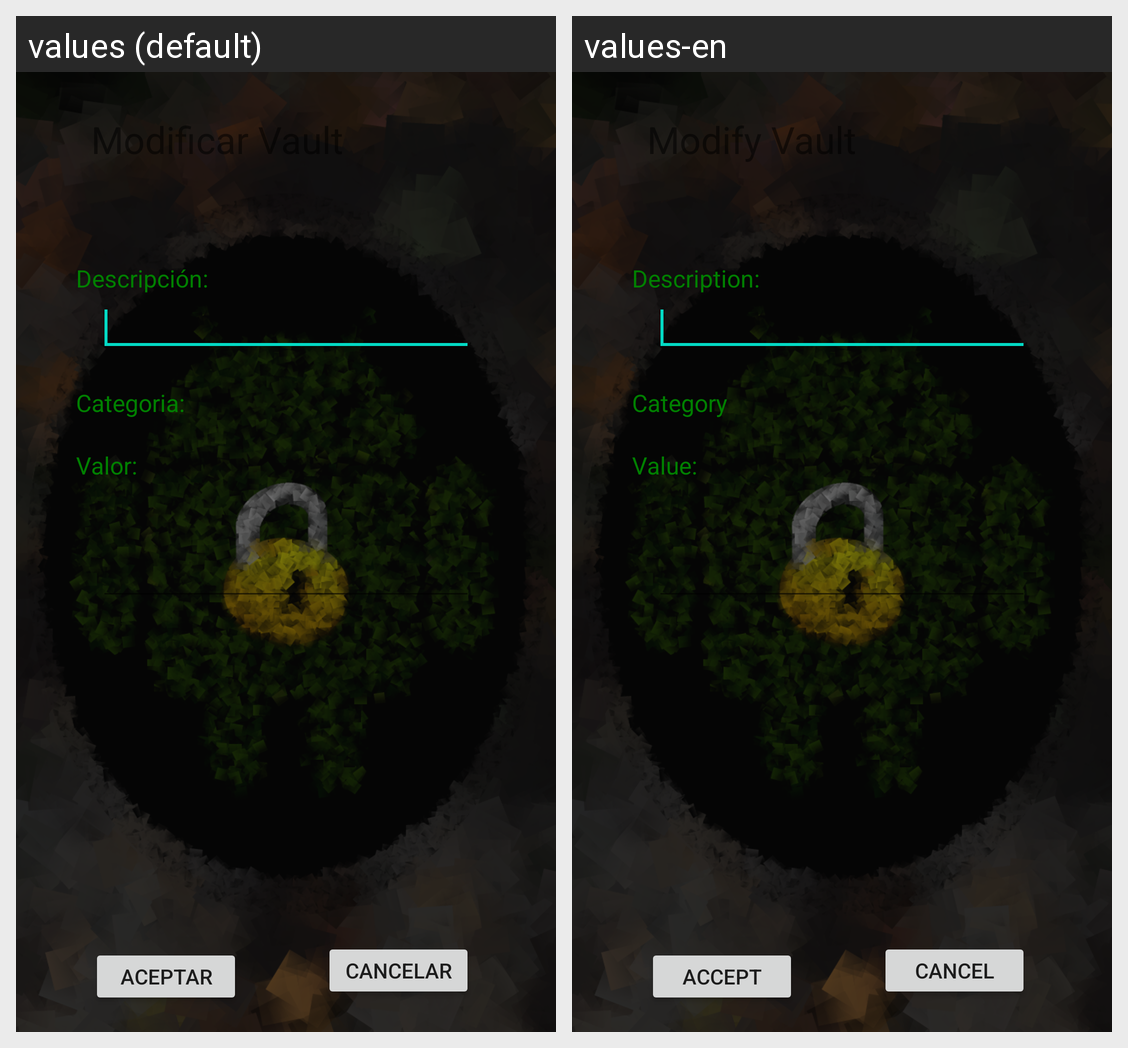

Here is an Android app screen in its default locale and in the app's own translations. Write out the translated-string differences for the strings that appear on this screen.
Android screen res/layout/scr_modvault.xml rendered under 2 locales, left to right: values (default), values-en. Device: Nexus 5 (rendered at 1080×1920; each locale shown at half size, 540×960, under a caption strip naming it); theme AppTheme.
Strings drawn on this screen, with the default value and each locale's value (text and hints the layout hard-codes, and strings that could not be matched under every locale, appear in the picture but are not listed):

ModVaultTitle
  values: Modificar Vault
  values-en: Modify Vault

AddVaultDescripcion
  values: Descripción:
  values-en: Description:

CategText
  values: Categoria:
  values-en: Category

AddVaultValor
  values: Valor:
  values-en: Value:

bton_cancelar
  values: Cancelar
  values-en: Cancel

bton_aceptar
  values: Aceptar
  values-en: Accept
